Dataset: origin_GH_d2.5_CEO_padding_enhanced.4 (GitHub, xin1602/Object_Detection_Tooth). Classes: apical lesion, normal, peri-endo lesion.

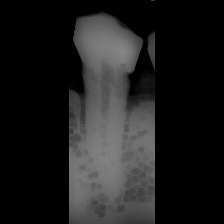
Label: apical lesion

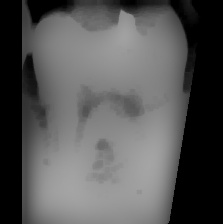
Label: normal

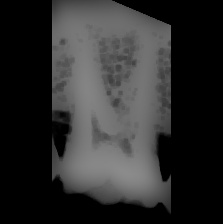
Label: normal

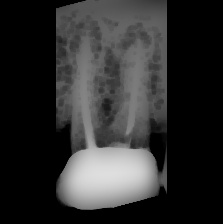
Label: apical lesion

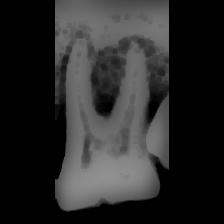
Label: peri-endo lesion

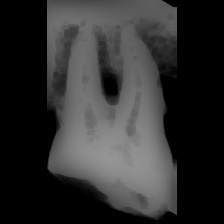
Label: peri-endo lesion
